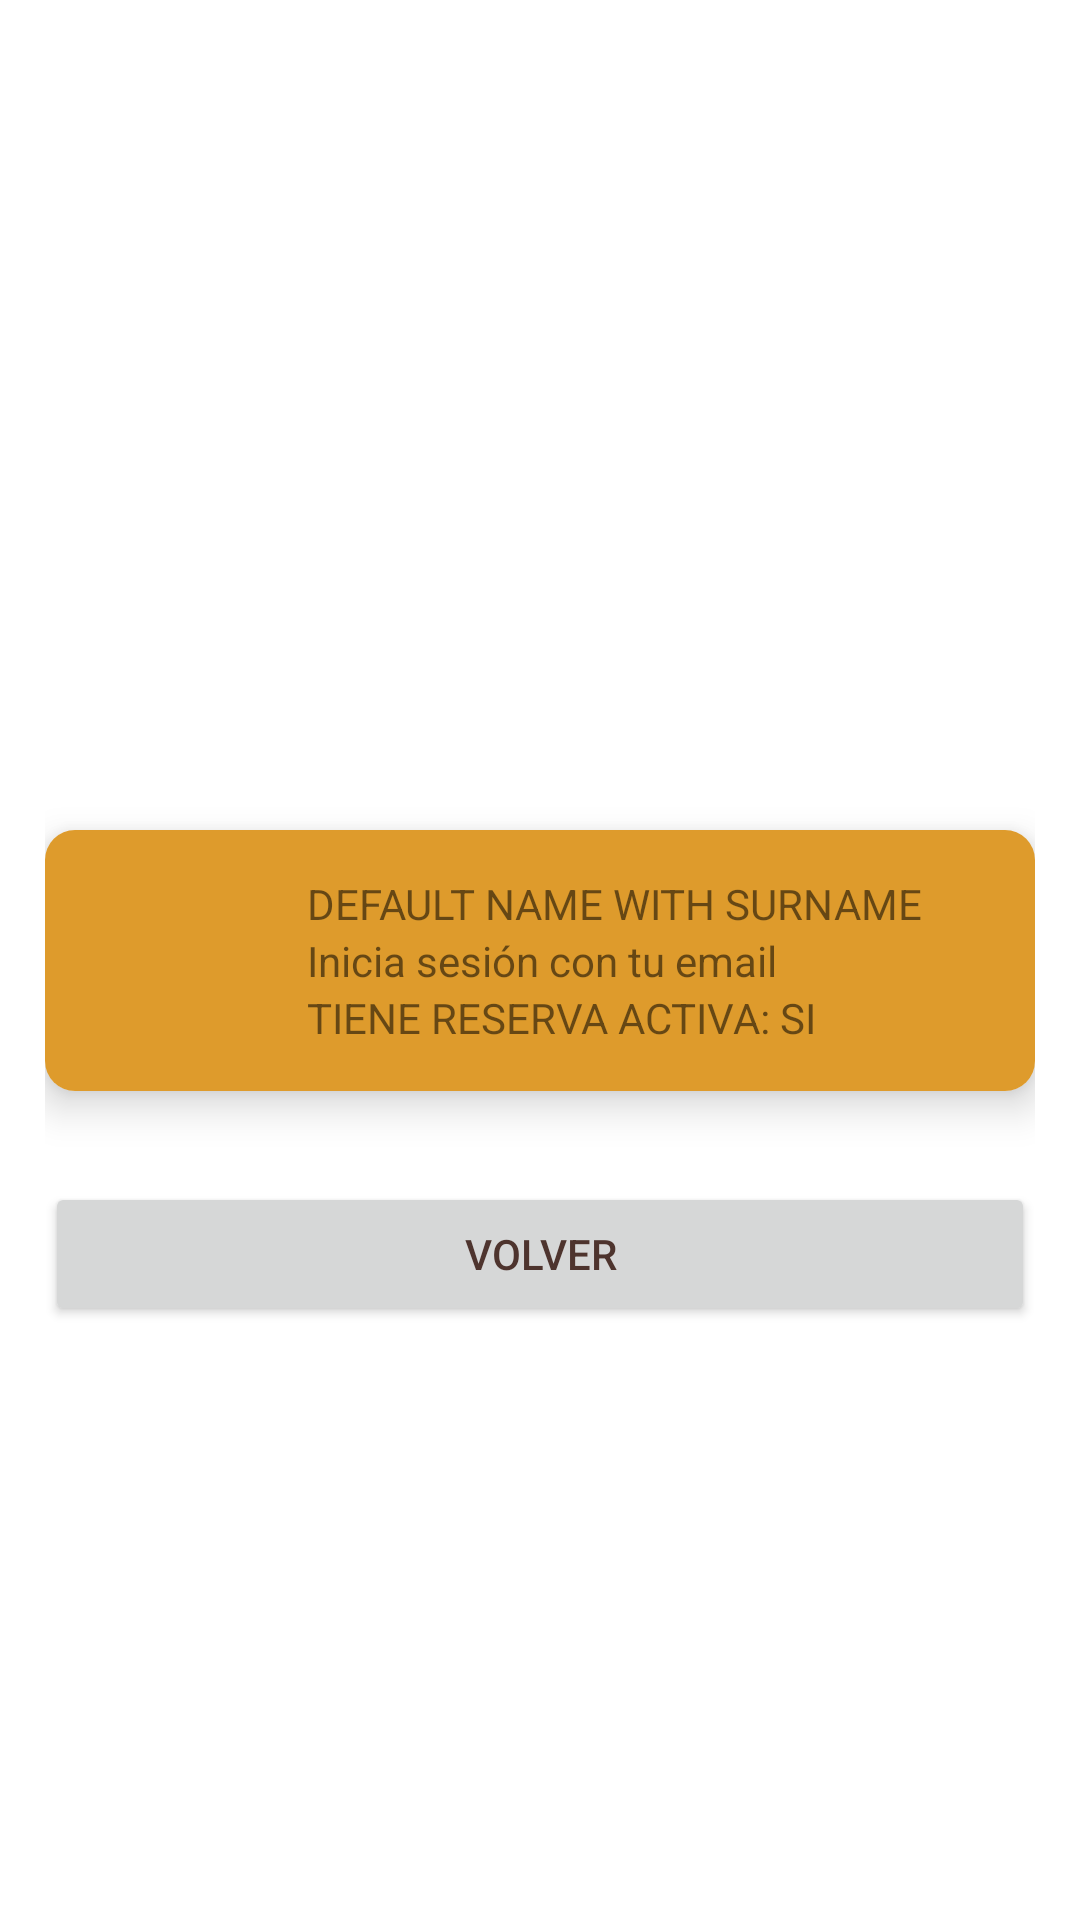

Reconstruct the res/layout file that produces this screen, plus the resources it refers to.
<!-- AndroidManifest.xml: application theme Theme.ProyectoFinal -->
<!-- res/layout/activity_clientes.xml -->
<?xml version="1.0" encoding="utf-8"?>
<androidx.constraintlayout.widget.ConstraintLayout xmlns:android="http://schemas.android.com/apk/res/android"
    xmlns:app="http://schemas.android.com/apk/res-auto"
    xmlns:tools="http://schemas.android.com/tools"
    android:layout_width="match_parent"
    android:layout_height="match_parent"
    android:padding="15dp"
    tools:context=".ClientesActivity">

    <androidx.cardview.widget.CardView
        android:id="@+id/cardView3"
        android:layout_width="match_parent"
        android:layout_height="wrap_content"
        app:cardCornerRadius="10dp"
        app:cardElevation="8dp"
        app:layout_constraintBottom_toBottomOf="parent"
        app:layout_constraintTop_toTopOf="parent"
        tools:ignore="MissingConstraints"
        tools:layout_editor_absoluteX="15dp">

        <LinearLayout
            android:layout_width="match_parent"
            android:layout_height="wrap_content"
            android:background="@color/primaryColor"
            android:gravity="center"
            android:orientation="horizontal"
            android:padding="5dp">

            <ImageView
                android:layout_width="50dp"
                android:layout_height="50dp"
                android:src="@drawable/ic_person" />

            <LinearLayout
                android:layout_width="wrap_content"
                android:layout_height="wrap_content"
                android:orientation="vertical"
                android:padding="10dp">

                <TextView
                    android:id="@+id/cliente_name_surname_row"
                    android:layout_width="wrap_content"
                    android:layout_height="wrap_content"
                    android:text="@string/default_name_with_surname" />

                <TextView
                    android:id="@+id/cilente_email_row"
                    android:layout_width="wrap_content"
                    android:layout_height="wrap_content"
                    android:text="@string/default_email" />

                <TextView
                    android:id="@+id/cliente_reserva_row"
                    android:layout_width="wrap_content"
                    android:layout_height="wrap_content"
                    android:text="@string/default_reserva" />

            </LinearLayout>


        </LinearLayout>

    </androidx.cardview.widget.CardView>

    <Button
        android:id="@+id/volverButton"
        android:layout_width="match_parent"
        android:layout_height="wrap_content"
        android:text="@string/volver"
        android:textColor="@color/foreGround"
        app:layout_constraintBottom_toBottomOf="parent"
        app:layout_constraintTop_toBottomOf="@+id/cardView3"
        app:layout_constraintVertical_bias="0.142"
        tools:layout_editor_absoluteX="27dp" />


</androidx.constraintlayout.widget.ConstraintLayout>
<!-- resources referenced by this layout -->
<resources>
  <color name="foreGround">#4E342E</color>
  <color name="primaryColor">#de9b2c</color>
  <string name="default_email">Inicia sesión con tu email</string>
  <string name="default_name_with_surname">DEFAULT NAME WITH SURNAME</string>
  <string name="default_reserva">TIENE RESERVA ACTIVA: SI</string>
  <string name="volver">volver</string>
  <style name="Theme.ProyectoFinal" parent="Theme.MaterialComponents.DayNight.NoActionBar">
          
          <item name="colorPrimary">@color/primaryColor</item>
          <item name="android:statusBarColor">@color/primaryColor</item>
          <item name="android:textColorLink">@color/primaryColor</item>
      </style>
</resources>
